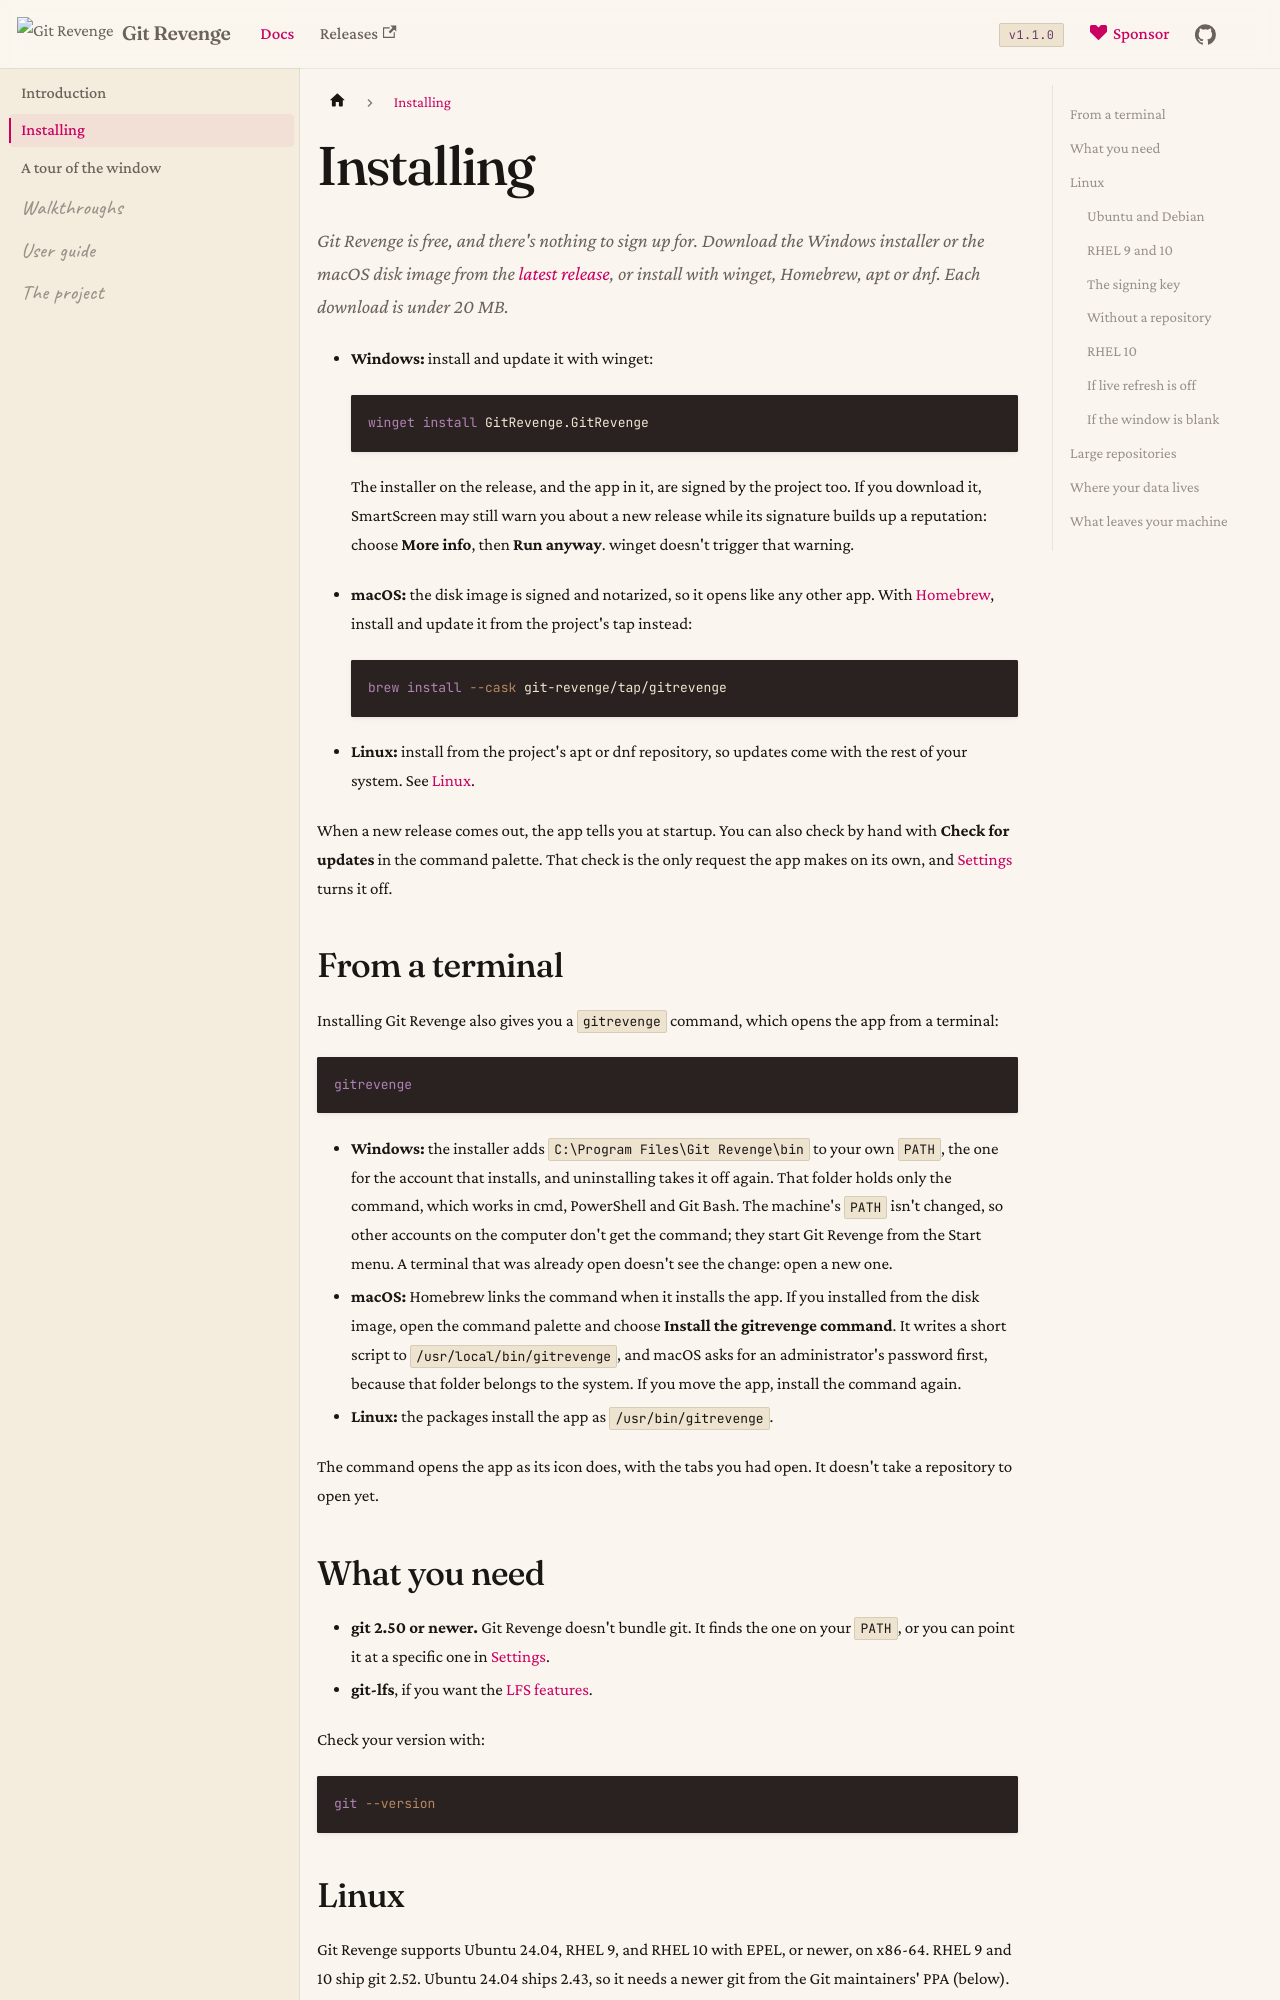

repository: Git-Revenge/GitRevenge · page: docs/guide/install.html · generator: docusaurus

# Installing

Git Revenge is free, and there's nothing to sign up for. Download the Windows installer or the macOS disk image from the [latest release](https://github.com/Git-Revenge/GitRevenge/releases/latest), or install with winget, Homebrew, apt or dnf. Each download is under 20 MB.

- **Windows:** install and update it with winget:

  ```sh
  winget install GitRevenge.GitRevenge
  ```

  The installer on the release, and the app in it, are signed by the project too. If you download it, SmartScreen may still warn you about a new release while its signature builds up a reputation: choose **More info**, then **Run anyway**. winget doesn't trigger that warning.

- **macOS:** the disk image is signed and notarized, so it opens like any other app. With [Homebrew](https://brew.sh), install and update it from the project's tap instead:

  ```sh
  brew install --cask git-revenge/tap/gitrevenge
  ```

- **Linux:** install from the project's apt or dnf repository, so updates come with the rest of your system. See [Linux](#linux).

When a new release comes out, the app tells you at startup. You can also check by hand with **Check for updates** in the command palette. That check is the only request the app makes on its own, and [Settings](settings.md) turns it off.

## From a terminal

Installing Git Revenge also gives you a `gitrevenge` command, which opens the app from a terminal:

```sh
gitrevenge
```

- **Windows:** the installer adds `C:\Program Files\Git Revenge\bin` to your own `PATH`, the one for the account that installs, and uninstalling takes it off again. That folder holds only the command, which works in cmd, PowerShell and Git Bash. The machine's `PATH` isn't changed, so other accounts on the computer don't get the command; they start Git Revenge from the Start menu. A terminal that was already open doesn't see the change: open a new one.
- **macOS:** Homebrew links the command when it installs the app. If you installed from the disk image, open the command palette and choose **Install the gitrevenge command**. It writes a short script to `/usr/local/bin/gitrevenge`, and macOS asks for an administrator's password first, because that folder belongs to the system. If you move the app, install the command again.
- **Linux:** the packages install the app as `/usr/bin/gitrevenge`.

The command opens the app as its icon does, with the tabs you had open. It doesn't take a repository to open yet.

## What you need

- **git 2.50 or newer.** Git Revenge doesn't bundle git. It finds the one on your `PATH`, or you can point it at a specific one in [Settings](settings.md).
- **git-lfs**, if you want the [LFS features](remotes.md#lfs).

Check your version with:

```sh
git --version
```
